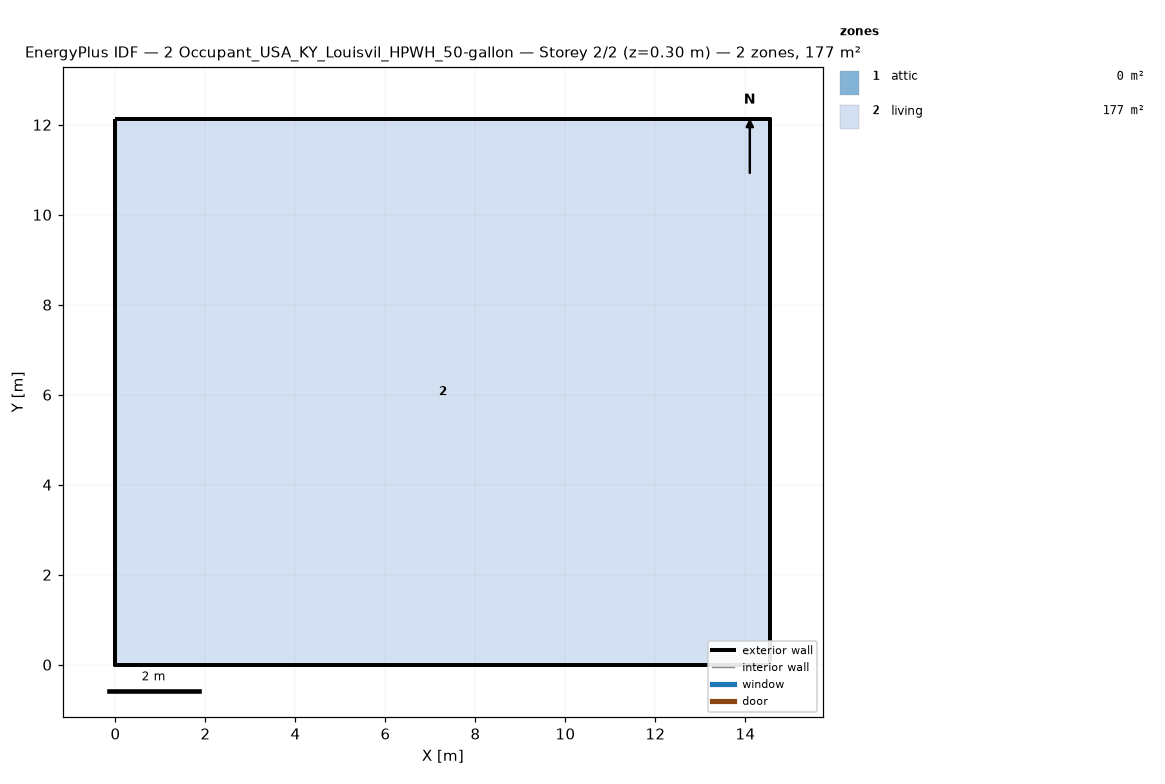
=== STOREY PLAN SPEC (per zone: floor XY polygon, exterior-wall plan segments, windows/doors) ===
zone 1: attic  (0.0 m²)
  exterior wall: (14.55, 0.00) – (14.55, 12.13) – (14.55, 6.06)  [18.2 m]
  exterior wall: (0.00, 12.13) – (0.00, 0.00) – (0.00, 6.06)  [18.2 m]
zone 2: living  (176.5 m²)
  floor: (0.00, 0.00) (0.00, 12.13) (14.55, 12.13) (14.55, 0.00)
  exterior wall: (0.00, 0.00) – (14.55, 0.00)  [14.6 m]
  exterior wall: (14.55, 0.00) – (14.55, 12.13)  [12.1 m]
  exterior wall: (14.55, 12.13) – (0.00, 12.13)  [14.6 m]
  exterior wall: (0.00, 12.13) – (0.00, 0.00)  [12.1 m]

=== DERIVED (storey summary) ===
Building: 2 Occupant_USA_KY_Louisvil_HPWH_50-gallon
Storey: 2 of 2  (floor level z = 0.30 m)
Storey gross floor area: 176.5 m²
Zones on this storey: 2
  - attic: floor 0.0 m²; exterior wall 36.4 m (24.5 m²); WWR 0.0%
  - living: floor 176.5 m²; exterior wall 53.4 m (146.4 m²); WWR 0.0%
Zone adjacency: (none detected)